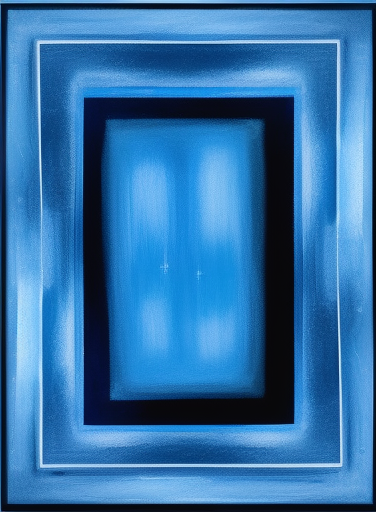
Generation parameters embedded in this image by AUTOMATIC1111 Stable Diffusion web UI or a fork of it (Forge, ...) (PNG 'parameters' text chunk):
abstract art, dark blue theme, light blue object
Steps: 20, Sampler: Euler a, CFG scale: 7, Seed: 1994828102, Size: 376x512, Model hash: fc2511737a, Model: chilloutmix_NiPrunedFp32Fix, Version: v1.4.0